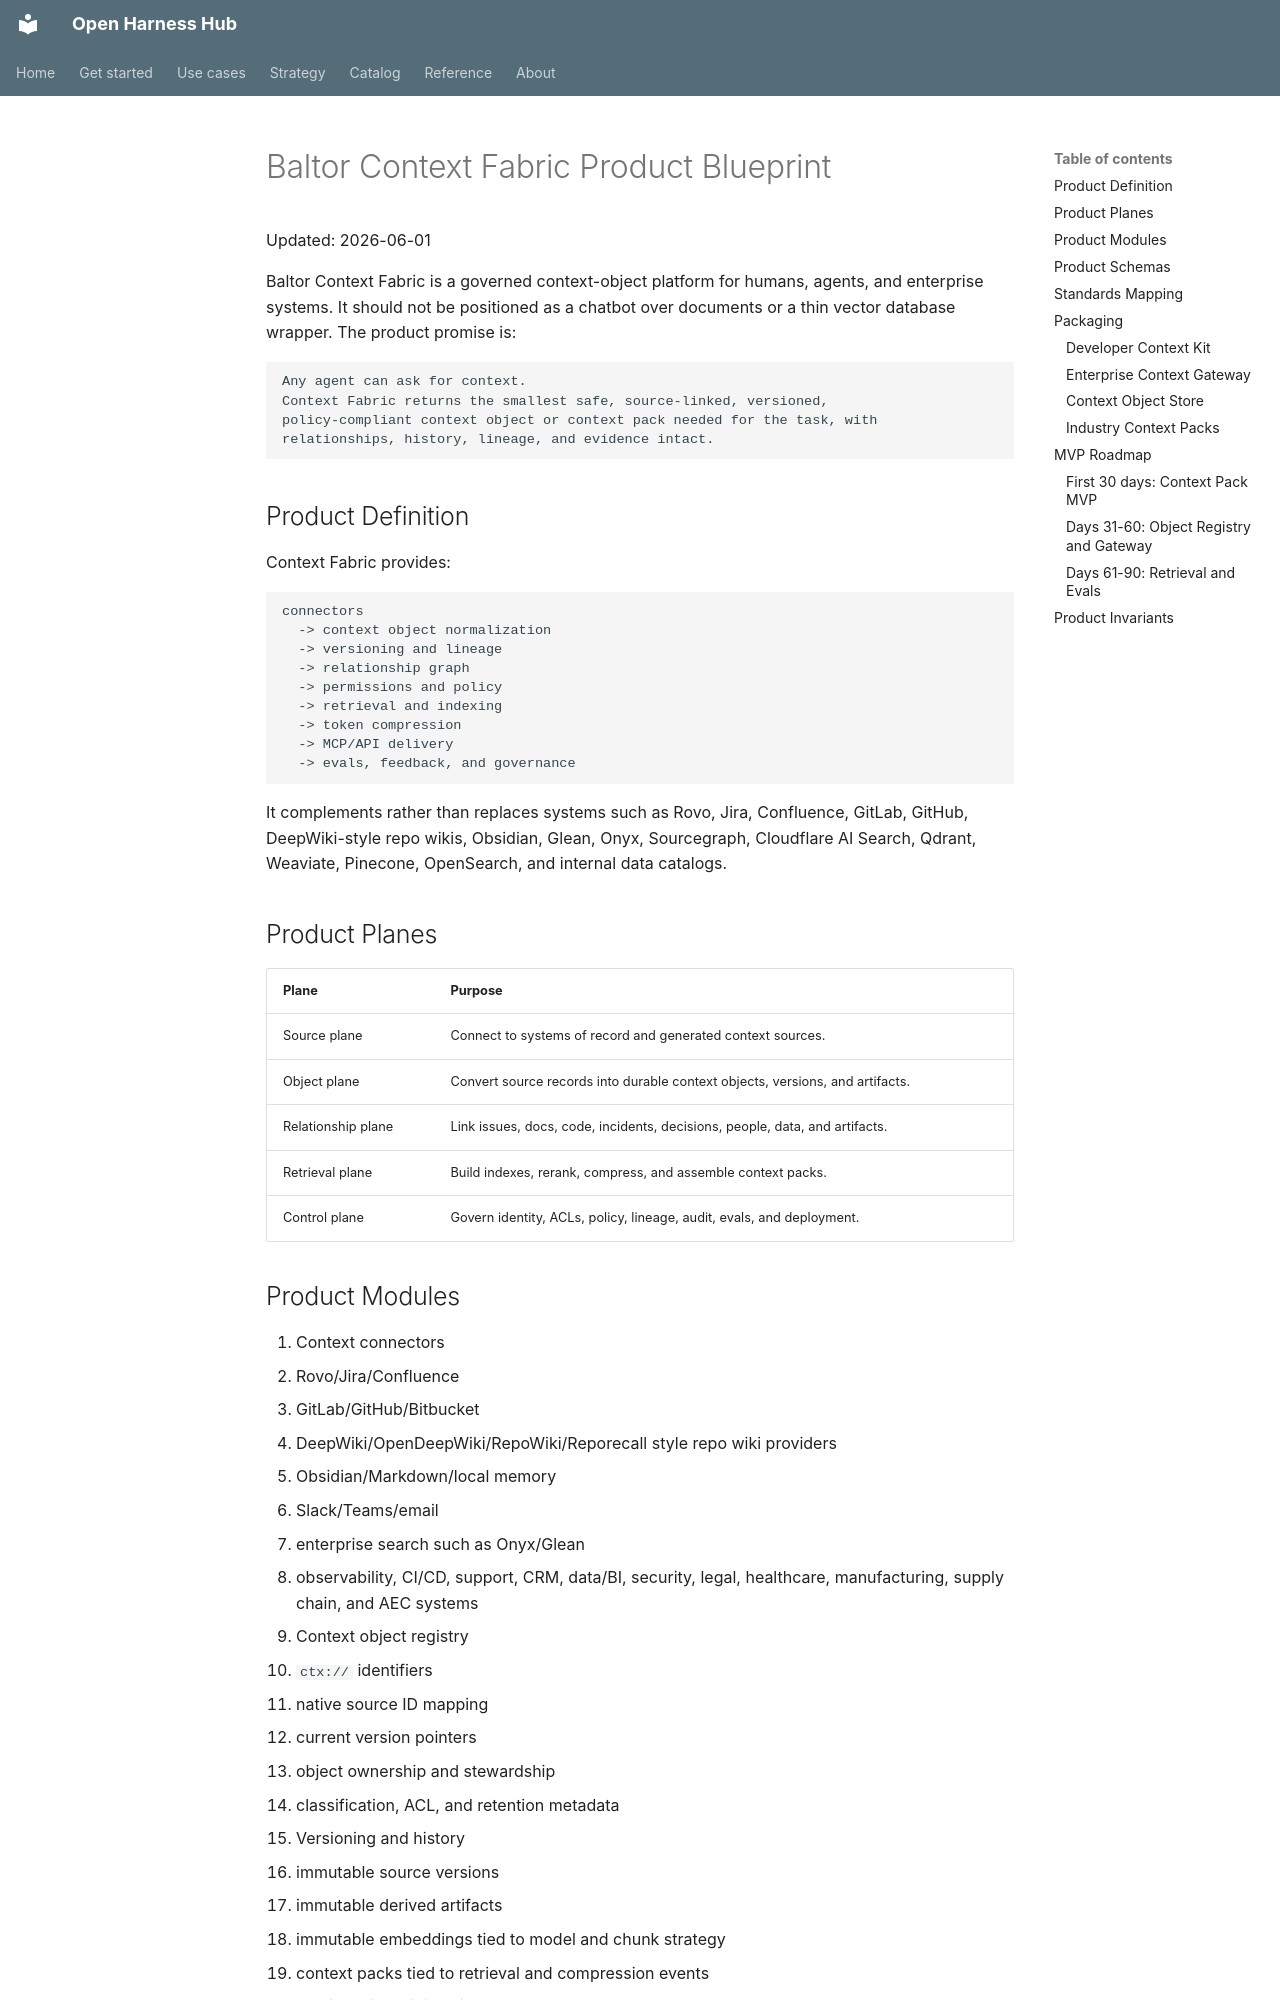

repository: Amarel-Taylor-Scott/open-harness-hub · page: architecture/baltor-context-fabric-product-blueprint/index.html · generator: mkdocs

# Baltor Context Fabric Product Blueprint

Updated: 2026-06-01

Baltor Context Fabric is a governed context-object platform for humans, agents,
and enterprise systems. It should not be positioned as a chatbot over documents
or a thin vector database wrapper. The product promise is:

```text
Any agent can ask for context.
Context Fabric returns the smallest safe, source-linked, versioned,
policy-compliant context object or context pack needed for the task, with
relationships, history, lineage, and evidence intact.
```

## Product Definition

Context Fabric provides:

```text
connectors
  -> context object normalization
  -> versioning and lineage
  -> relationship graph
  -> permissions and policy
  -> retrieval and indexing
  -> token compression
  -> MCP/API delivery
  -> evals, feedback, and governance
```

It complements rather than replaces systems such as Rovo, Jira, Confluence,
GitLab, GitHub, DeepWiki-style repo wikis, Obsidian, Glean, Onyx, Sourcegraph,
Cloudflare AI Search, Qdrant, Weaviate, Pinecone, OpenSearch, and internal data
catalogs.

## Product Planes

| Plane | Purpose |
| --- | --- |
| Source plane | Connect to systems of record and generated context sources. |
| Object plane | Convert source records into durable context objects, versions, and artifacts. |
| Relationship plane | Link issues, docs, code, incidents, decisions, people, data, and artifacts. |
| Retrieval plane | Build indexes, rerank, compress, and assemble context packs. |
| Control plane | Govern identity, ACLs, policy, lineage, audit, evals, and deployment. |
